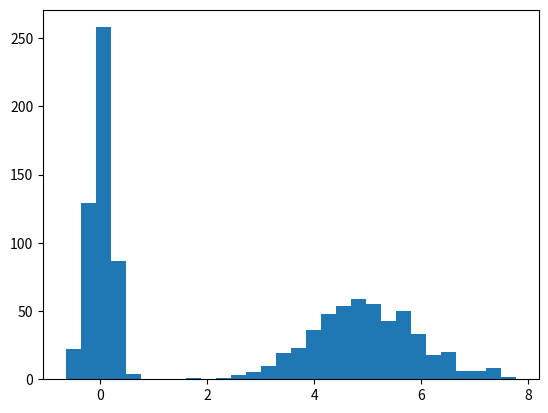

Write Python code to recreate this figure. (Note: this script raises an exception after producing the figure.)
#Assignmrnt2
#Problem 1 - 1

import numpy as np
import matplotlib.pyplot as plt
from mpl_toolkits.mplot3d import Axes3D

mean1 = [5]
Sigma1 = [1]
Sigma2 = [0.2]
mean2 = [0]
H=[0.1, 1, 5, 10]
for a in range(len(H)):
    h = H[a]
    kh = 0
    px = 0
    x = Sigma1 * np.random.randn(500) + mean1
    y = Sigma2 * np.random.randn(500) + mean2                       # 2nd set of Gaussian Data.
    x = np.concatenate((x, y))                                      # Concatenating the 2 sets of Gaussian Data.
    X = np.arange(min(x), max(x), 0.001)

    px = []
    l1 = len(x)

    for j in range(len(X)):
        kh = np.absolute((X[j]-x)/(h))    
        k = np.where(kh <= 0.5, 1, 0)
        p_x = float(np.sum(k)/h)/l1
        px.append(p_x)
    plt.hist(x, normed=True, bins=30)
    plt.plot(X,px)
    plt.show()
